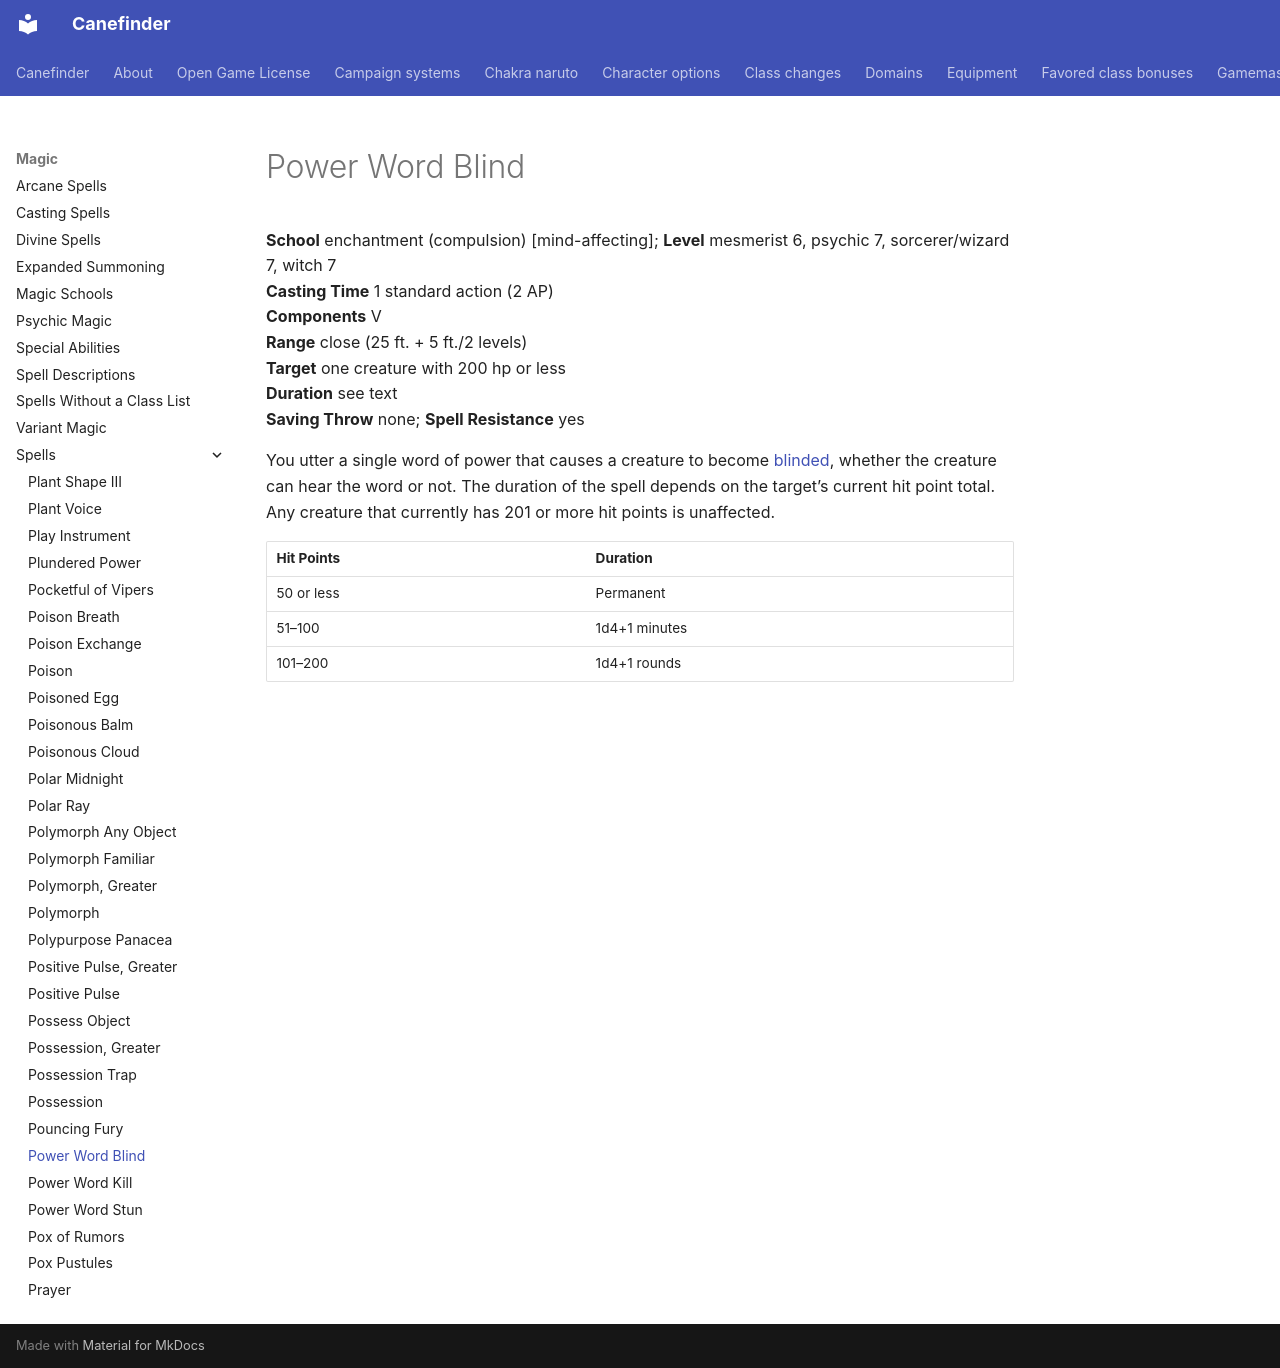

repository: canefinderhouserules/Canefinderhouserules · page: magic/spells/power-word-blind/index.html · generator: mkdocs

# Power Word Blind

**School** enchantment (compulsion) [mind-affecting]; **Level** mesmerist 6, psychic 7, sorcerer/wizard 7, witch 7  
**Casting Time** 1 standard action (2 AP)  
**Components** V  
**Range** close (25 ft. + 5 ft./2 levels)  
**Target** one creature with 200 hp or less  
**Duration** see text  
**Saving Throw** none; **Spell Resistance** yes

You utter a single word of power that causes a creature to become [blinded](../../rules/appendices/conditions.md#blinded), whether the creature can hear the word or not. The duration of the spell depends on the target’s current hit point total. Any creature that currently has 201 or more hit points is unaffected.

| Hit Points | Duration |
|---|---|
| 50 or less | Permanent |
| 51–100 | 1d4+1 minutes |
| 101–200 | 1d4+1 rounds |
